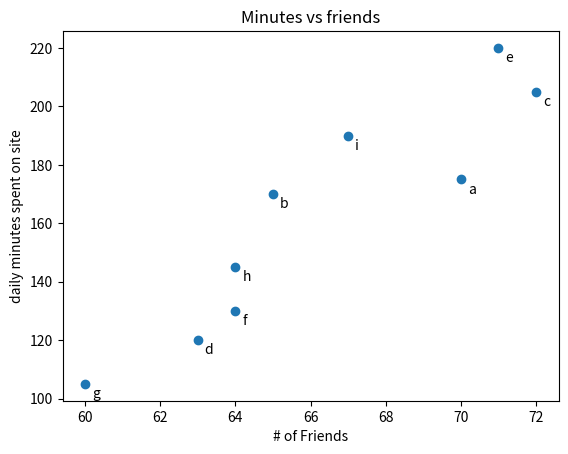

This chart was generated by the following Python code: (Note: this script raises an exception after producing the figure.)
import matplotlib.pyplot as plt

# 산점도 그래프(scatter chart)


# 친구 수
friends = [70, 65, 72, 63, 71, 64, 60, 64, 67]
minutes = [175, 170, 205, 120, 220, 130, 105, 145, 190]
labels = ['a', 'b', 'c', 'd', 'e', 'f', 'g', 'h', 'i']

plt.scatter(friends, minutes)

for l, f, m in zip(labels, friends, minutes):
    plt.annotate(l, xy = (f, m), xytext = (5, -10), textcoords = 'offset points')

plt.title('Minutes vs friends')
plt.xlabel('# of Friends')
plt.ylabel('daily minutes spent on site')

plt.savefig('../image_output/year_gdp.png')
plt.show()


#################################################

math = [99, 90, 85, 97, 80]
science = [100, 85, 60, 90, 70]


plt.scatter(math, science)
plt.axis('equal')

plt.title('Math vs Science')
plt.xlabel('Math')
plt.ylabel('Science')

plt.savefig('../image_output/year_gdp.png')
plt.show()